Image classification data set "tumorous_and_nontumorous" (Ruthu543/BrainTumor_Detection on GitHub). Class labels (2): non-tumorous, tumorous.

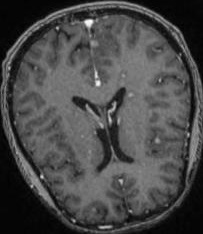
Label: non-tumorous

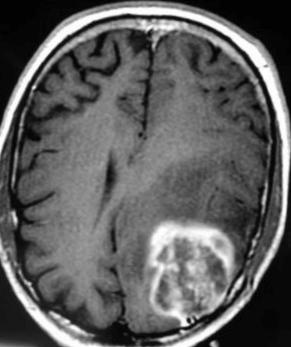
Label: tumorous

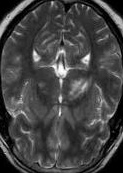
Label: non-tumorous

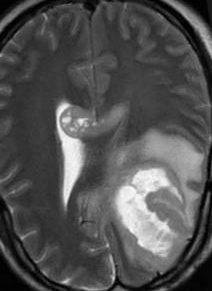
Label: tumorous

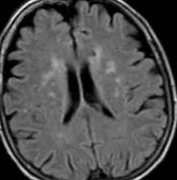
Label: non-tumorous

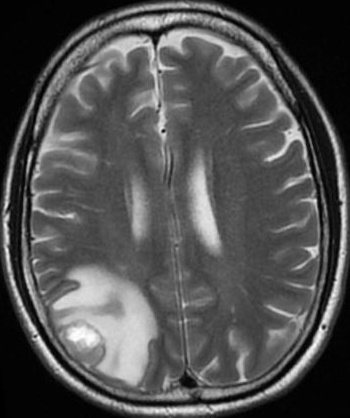
Label: tumorous
